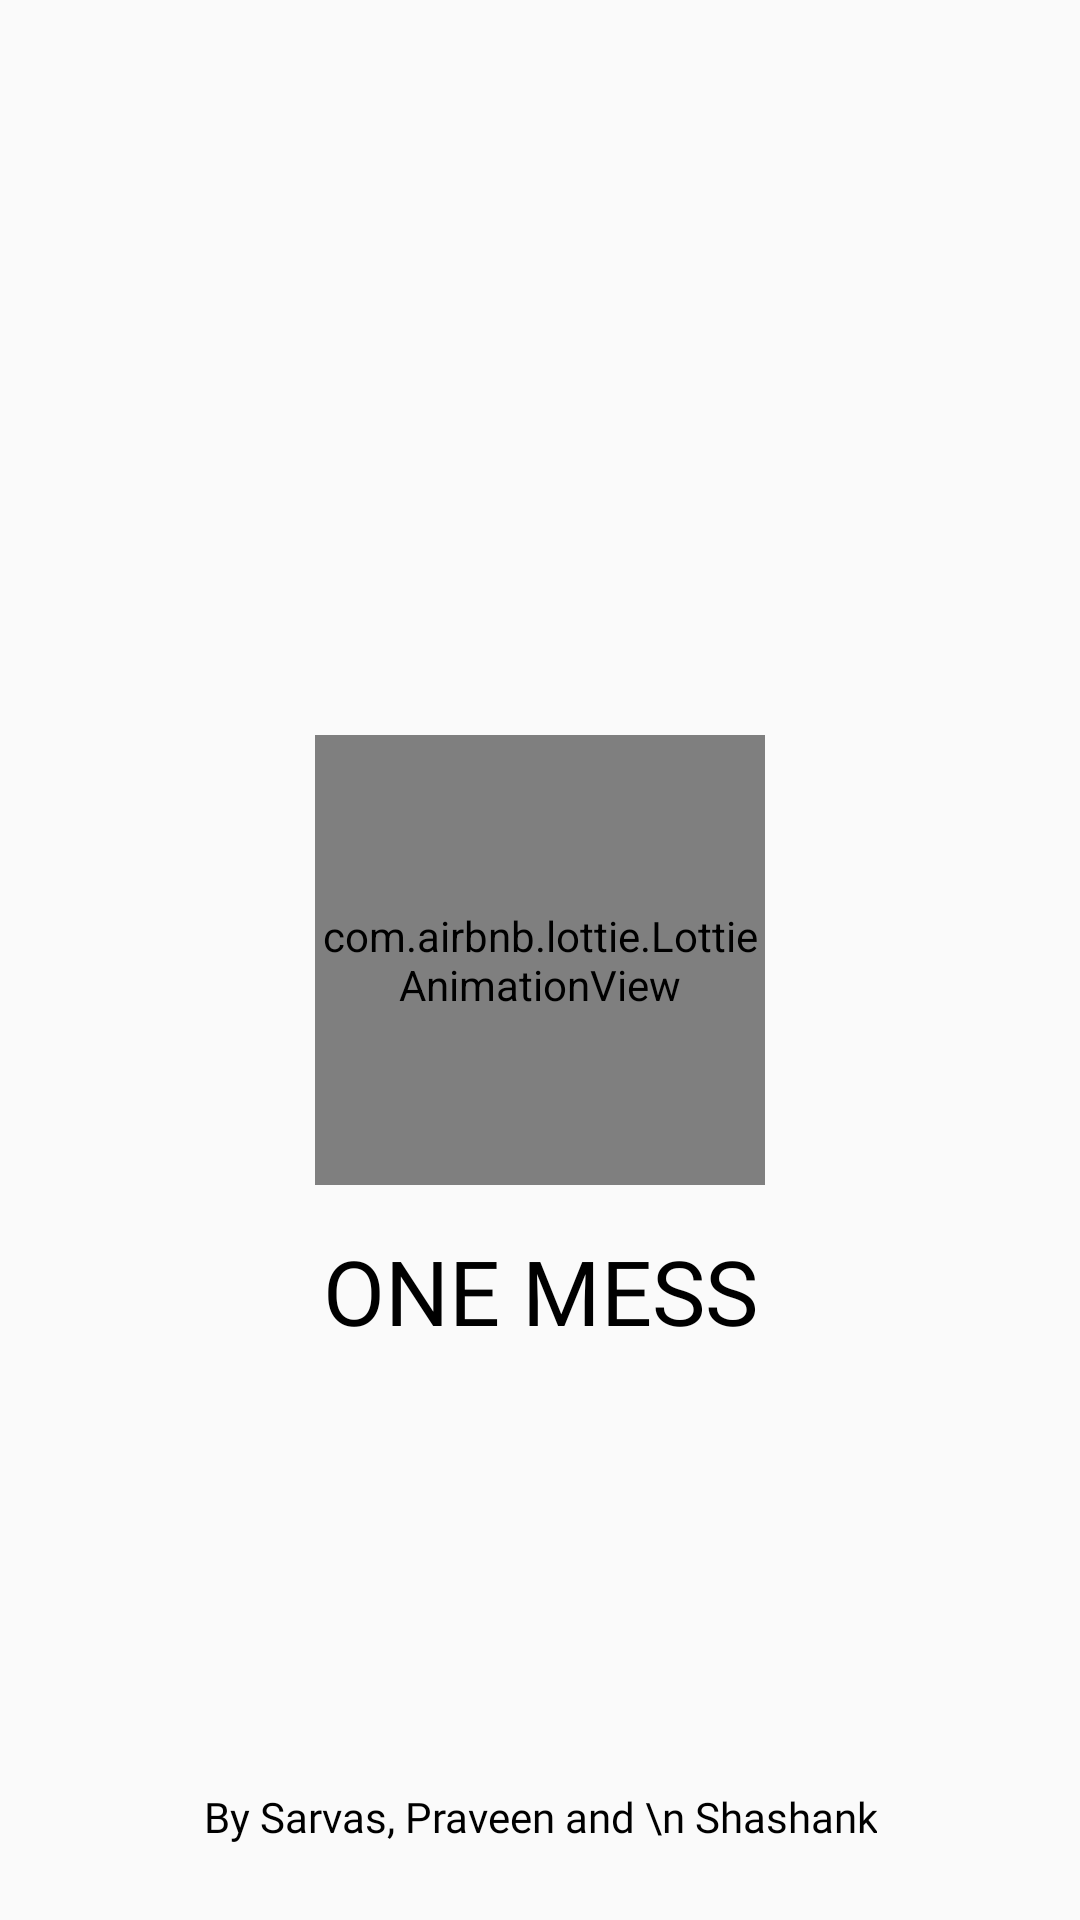

Produce the Android XML layout that renders to this screen, including the resource entries it uses.
<!-- AndroidManifest.xml: application theme Theme.AuntyMess -->
<!-- res/layout/activity_spash_screen.xml -->
<?xml version="1.0" encoding="utf-8"?>
<androidx.constraintlayout.widget.ConstraintLayout xmlns:android="http://schemas.android.com/apk/res/android"
    xmlns:app="http://schemas.android.com/apk/res-auto"
    xmlns:tools="http://schemas.android.com/tools"
    android:layout_width="match_parent"
    android:layout_height="match_parent"
    tools:context=".SpashScreenActivity">

    <com.airbnb.lottie.LottieAnimationView
        android:id="@+id/animation"
        android:layout_width="150dp"
        android:layout_height="150dp"
        app:layout_constraintTop_toTopOf="parent"
        app:layout_constraintBottom_toBottomOf="parent"
        app:layout_constraintLeft_toLeftOf="parent"
        app:layout_constraintRight_toRightOf="parent"
        app:lottie_rawRes="@raw/splash"/>

    <TextView
        android:id="@+id/splash_text"
        android:layout_width="wrap_content"
        android:layout_height="wrap_content"
        android:layout_marginTop="15dp"
        android:text="ONE MESS"
        android:textSize="30sp"
        android:textColor="@color/black"
        android:fontFamily="@font/montserratsemibold"
        app:layout_constraintEnd_toEndOf="@+id/animation"
        app:layout_constraintStart_toStartOf="@+id/animation"
        app:layout_constraintTop_toBottomOf="@id/animation" />

    <TextView
        android:layout_width="wrap_content"
        android:layout_height="wrap_content"
        android:layout_marginBottom="25dp"
        android:text="By Sarvas, Praveen and \n Shashank"
        android:textSize="14sp"
        android:textAlignment="center"
        android:fontFamily="@font/montserratsemibold"
        android:textColor="@color/black"
        app:layout_constraintBottom_toBottomOf="parent"
        app:layout_constraintLeft_toLeftOf="parent"
        app:layout_constraintRight_toRightOf="parent" />

</androidx.constraintlayout.widget.ConstraintLayout>
<!-- resources referenced by this layout -->
<resources>
  <color name="black">#FF000000</color>
  <style name="Theme.AuntyMess" parent="Base.Theme.AuntyMess" />
  <style name="Base.Theme.AuntyMess" parent="Theme.AppCompat.Light.NoActionBar">
          
          
      </style>
</resources>
